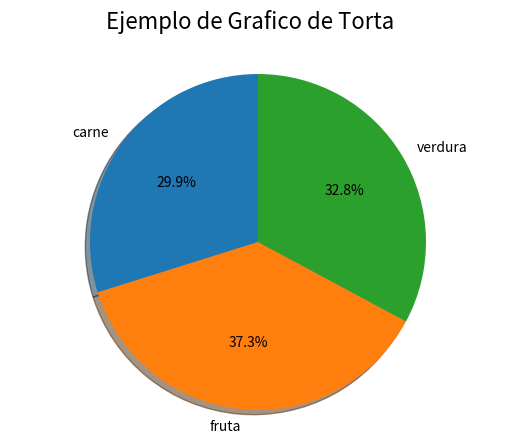

The script that saved this image:
# Matplotlib [Python]
# Ejercicios de práctica

# [redacted]
# Version: 2.0

# IMPORTANTE: NO borrar los comentarios
# que aparecen en verde con el hashtag "#"

# Ejercicios de matplotlib
import numpy as np
import matplotlib.pyplot as plt

def pie_plot(x, y, z):
   
    fig = plt.figure()
    fig.suptitle('Ejemplo de Grafico de Torta', fontsize=16)
    ax = fig.add_subplot()

    index = y[z]
    ax.pie(x[index].values(), labels=x[index].keys(), autopct='%1.1f%%', shadow=True, startangle=90)
    ax.axis('equal')
    plt.show()
    print("Fin bar plot")

if __name__ == '__main__':
    print("Bienvenidos a otra clase de Inove con Python")
    print("Line Plot: Figura con múltiples gráficos")

    # NOTA: aproveche los ejemplos "line_plot" y "scatter_plot" de clase

    # Se desea graficar cuatro funciones en una misma figura
    # en cuatros gráficos (axes) distintos. Para el siguiente
    # intervalor de valores de "X":
    x = np.linspace(0, 10, 40)

    # Realizar tres gráficos que representen
    x = [{'carne':20, 'fruta':25, 'verdura':22},
         {'carne':23, 'fruta':23, 'verdura':18},
         {'carne':30, 'fruta':16, 'verdura':15},
         {'carne':26, 'fruta':21, 'verdura':20},
         ]
    y = {'Ene-Mar':0,'Abr-Jun':1,'Jul-Sep':2,'Oct-Dic':3}
    z = 'Ene-Mar'
    # Implementación:
     # Crear acá su gráfico
    pie_plot(x, y, z)
    print("terminamos")
